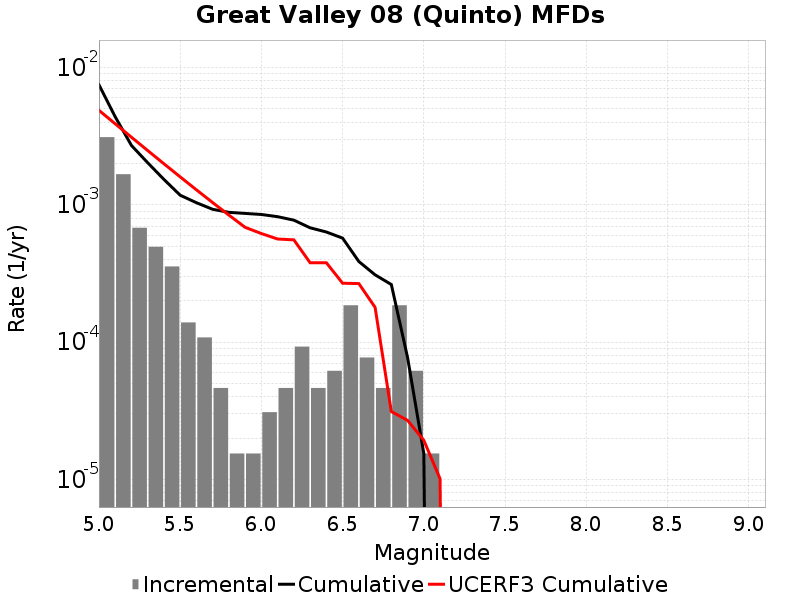

The data file committed next to this chart (first rows):
Magnitude, Incremental Rate, Cumulative Rate, UCERF3 Cumulative Rate
5.05, 0.003111, 0.007492, 0.004881
5.15, 0.001672, 0.004381, 0.003894
5.25, 6.811068E-4, 0.002709, 0.00311
5.35, 4.953504E-4, 0.002028, 0.002487
5.45, 3.560331E-4, 0.001532, 0.001993
5.55, 1.393173E-4, 0.001176, 0.0016
5.65, 1.083579E-4, 0.001037, 0.001287
5.75, 4.64391E-5, 9.28782E-4, 0.00104
5.85, 1.54797E-5, 8.823429E-4, 8.426132E-4
5.95, 1.54797E-5, 8.668632E-4, 6.861848E-4
6.05, 3.09594E-5, 8.513835E-4, 6.183035E-4
6.15, 4.64391E-5, 8.204241E-4, 5.6438346E-4
6.25, 9.28782E-5, 7.73985E-4, 5.5641535E-4
6.35, 4.64391E-5, 6.811068E-4, 3.791523E-4
6.45, 6.19188E-5, 6.346677E-4, 3.791523E-4
6.55, 1.857564E-4, 5.727489E-4, 2.6893965E-4
6.65, 7.73985E-5, 3.869925E-4, 2.6734034E-4
6.75, 4.64391E-5, 3.09594E-4, 1.7954849E-4
6.85, 1.857564E-4, 2.6315489E-4, 3.1294683E-5
6.95, 6.19188E-5, 7.73985E-5, 2.7002805E-5
7.05, 1.54797E-5, 1.54797E-5, 1.9301842E-5
7.15, 0.0, 0.0, 1.0133934E-5
7.25, 0.0, 0.0, 0.0
7.35, 0.0, 0.0, 0.0
7.45, 0.0, 0.0, 0.0
7.55, 0.0, 0.0, 0.0
7.65, 0.0, 0.0, 0.0
7.75, 0.0, 0.0, 0.0
7.85, 0.0, 0.0, 0.0
7.95, 0.0, 0.0, 0.0
8.05, 0.0, 0.0, 0.0
8.15, 0.0, 0.0, 0.0
8.25, 0.0, 0.0, 0.0
8.35, 0.0, 0.0, 0.0
8.45, 0.0, 0.0, 0.0
8.55, 0.0, 0.0, 0.0
8.65, 0.0, 0.0, 0.0
8.75, 0.0, 0.0, 0.0
8.85, 0.0, 0.0, 0.0
8.95, 0.0, 0.0, 0.0
9.05, 0.0, 0.0, 0.0
